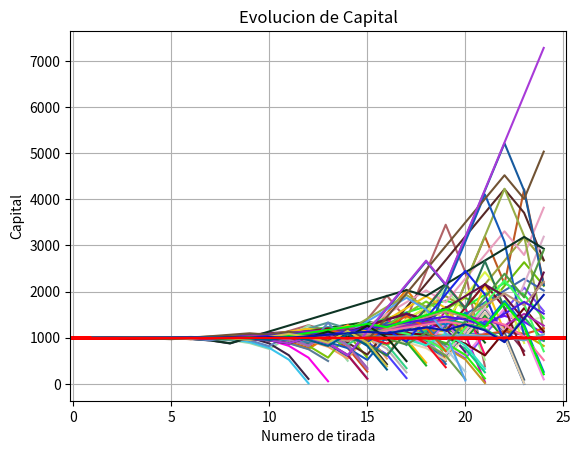

The matplotlib source for this figure:
from random import randint
import matplotlib.pyplot as plt
import numpy as np


class Ruleta(object):

    def __init__(self):
        # Los arreglos terminados en A son arreglos de arreglos
        self.resultados = []
        self.apuestas = []
        self.ganadores = {}
        self.listaGanadores = []
        self.tiradas = []
        self.paga2 = ['par', 'impar', 'm-1', 'm-2', 'rojo', 'negro']
        self.paga1_5 = ['c-1', 'c-2', 'c-3', 'd-1', 'd-2', 'd-3']
        self.pagos = []
        self.panio = {
            'paridad': {
                'par': [2, 4, 6, 8, 10, 12, 14, 16, 18, 20, 22, 24, 26, 28, 30, 32, 34, 36],
                'impar': [1, 3, 5, 7, 9, 11, 13, 15, 17, 19, 21, 23, 25, 27, 29, 31, 33, 35]
            },
            'mitades': {
                '1': [1, 2, 3, 4, 5, 6, 7, 8, 9, 10, 11, 12, 13, 14, 15, 16, 17, 18],
                '2': [19, 20, 21, 22, 23, 24, 25, 26, 27, 28, 29, 30, 31, 32, 33, 34, 35, 36]
            },
            'color': {
                'rojo': [1, 3, 5, 7, 9, 12, 14, 16, 18, 19, 21, 23, 25, 27, 30, 32, 34, 36],
                'negro': [2, 4, 5, 8, 10, 11, 13, 15, 17, 20, 22, 24, 26, 28, 29, 31, 33, 35]
            },
            'docenas': {
                '1': [1, 2, 3, 4, 5, 6, 7, 8, 9, 10, 11, 12],
                '2': [13, 14, 15, 16, 17, 18, 9, 20, 21, 22, 23, 24],
                '3': [25, 26, 27, 28, 29, 30, 31, 32, 33, 34, 35, 36]
            },
            'columnas': {
                '1': [1, 4, 7, 10, 13, 16, 19, 22, 25, 28, 31, 34],
                '2': [2, 5, 8, 11, 14, 17, 20, 23, 26, 29, 32, 35],
                '3': [3, 6, 9, 12, 15, 18, 21, 24, 27, 30, 33, 36]
            },
        }

    def jugar(self, n):
        self.definirGanador(self.tirar(n))

    def tomarApuestas(self, apuestas):
        if apuestas == [None]:
            self.apuestas = []
        else:
            self.apuestas = []
            for apuesta in apuestas:
                self.apuestas.append(apuesta)

    def tirar(self, n):
        x = randint(0, 36)
        self.resultados.append(x)
        self.tiradas.append(n)
        return x

    def definirGanador(self, nro):
        ganadores = []
        if nro == 0:
            ganadores.append(nro)
        else:
            # Paridad
            if nro in self.panio['paridad']['par']:
                ganadores.append('par')
            elif nro in self.panio['paridad']['impar']:
                ganadores.append('impar')

            # Mitades
            if nro in self.panio['mitades']['1']:
                ganadores.append('m-1')
            elif nro in self.panio['mitades']['2']:
                ganadores.append('m-2')

            # Colores
            if nro in self.panio['color']['rojo']:
                ganadores.append('rojo')
            elif nro in self.panio['color']['negro']:
                ganadores.append('negro')

            # Docenas
            if nro in self.panio['docenas']['1']:
                ganadores.append('d-1')
            elif nro in self.panio['docenas']['2']:
                ganadores.append('d-2')
            elif nro in self.panio['docenas']['3']:
                ganadores.append('d-3')

            # Columnas
            if nro in self.panio['columnas']['1']:
                ganadores.append('c-1')
            elif nro in self.panio['columnas']['2']:
                ganadores.append('c-2')
            elif nro in self.panio['columnas']['3']:
                ganadores.append('c-3')

            self.ganadores = ganadores
            self.listaGanadores.append(ganadores)

    def pagar(self):
        self.pagos = []
        if self.apuestas is not None:
            for apuesta in self.apuestas:
                if apuesta != None:
                    if apuesta['apuesta'] in self.ganadores:
                        if apuesta['apuesta'] in self.paga2:
                            aux = apuesta['cantidad'] * 2
                            self.pagos.append({'pago': aux, 'nombre': apuesta['nombre']})
                        elif apuesta['apuesta'] in self.paga1_5:
                            aux = apuesta['cantidad'] * 1.5
                            self.pagos.append({'pago': aux, 'nombre': apuesta['nombre']})
                    else:
                        self.pagos.append({'pago': 0, 'nombre': apuesta['nombre']})
            return self.pagos
        else:
            return None
            # print('No se recibieron apuestas')


class Jugador(object, ):

    def __init__(self, nombre, tc, jugada, aque):
        self.capital = 1000
        self.capitalInicial = 1000
        self.nombre = nombre
        self.apuesta = 1
        self.evolucionCapital = []
        self.ganancias = []
        self.resultados = []
        self.apuestas = []
        self.nroJuego = []
        self.ganadoxt = []
        self.ganados = 0
        self.perdidos = 0
        self.jugada = jugada
        self.aque = aque  # Martingala y Dalembert
        self.tc = tc  # Tipo de capital 0 limitado 1 ilimitado
        self.juega = True
        self.j = 0

    def continua(self):
        return self.juega

    def defineJuagda(self):
        if self.jugada == 1:
            return self.apostarMartingala(self.aque)
        if self.jugada == 2:
            return self.apostarDalambert(self.aque)

    def apostarMartingala(self, valor):
        if self.nroJuego == []:
            self.j += 1
            self.nroJuego.append(self.j)
            self.capital -= self.apuesta
            self.apuestas.append(self.apuesta)
            return {
                'apuesta': valor,
                'cantidad': self.apuesta,
                'nombre': self.nombre
            }
        else:
            if self.resultados[-1] == 'perdi':
                self.apuesta = self.apuesta * 2
            else:
                pass
            if self.capital >= self.apuesta:
                self.j += 1
                self.nroJuego.append(self.j)
                self.capital -= self.apuesta
                self.apuestas.append(self.apuesta)

                return {
                    'apuesta': valor,
                    'cantidad': self.apuesta,
                    'nombre': self.nombre
                }
            else:
                # print('Ya no queda plata')
                self.juega = False

    def apostarDalambert(self, valor):
        if self.nroJuego == []:
            self.j += 1
            self.nroJuego.append(self.j)
            self.capital -= self.apuesta
            self.apuestas.append(self.apuesta)
            return {
                'apuesta': valor,
                'cantidad': self.apuesta,
                'nombre': self.nombre
            }
        else:
            if self.resultados[-1] == 'perdi':
                self.apuesta = self.apuesta + 1
            else:
                if self.apuesta == 1:
                    pass
                else:
                    self.apuesta = self.apuesta - 1
            if self.capital >= self.apuesta:
                self.j += 1
                self.nroJuego.append(self.j)
                self.capital -= self.apuesta
                self.apuestas.append(self.apuesta)

                return {
                    'apuesta': valor,
                    'cantidad': self.apuesta,
                    'nombre': self.nombre
                }
            else:
                # print('Ya no queda plata')
                self.juega = False
                return None

    def tomarGanancia(self, ganancia):
        for pago in ganancia:
            if pago['nombre'] == self.nombre:
                if pago['pago'] == 0:
                    self.resultados.append('perdi')
                    self.perdidos += 1
                    if self.tc == 1:
                        self.capital = self.capital * 3  # Capital limitado
                    else:
                        pass
                else:
                    self.capital = (self.capital) + pago['pago']
                    self.resultados.append('gane')
                    self.ganados += 1
                self.ganancias.append(pago['pago'])
                self.evolucionCapital.append(self.capital)
                # self.mostarResultados()
            else:
                pass

    def mostarResultados(self):
        print('Resultados: ', self.resultados)
        print('Ganancias: ', self.ganancias)
        print('Apuestas: ', self.apuestas)
        print('Nro jgo: 1...', self.nroJuego)
        print('Ganados:', self.ganados)
        print('Perdidos', self.perdidos)
        print('evolucion de capital: ', self.evolucionCapital)

    def devolverResultados(self):
        if self.tc == 1:
            return [self.apuestas, self.ganancias, self.nroJuego, [self.ganados, self.perdidos]]
        else:
            return [self.apuestas, self.ganancias, self.nroJuego, [self.ganados, self.perdidos], self.evolucionCapital]

    def sayName(self):
        if self.jugada == 1:
            return self.nombre, 'Martingala', self.aque
        if self.jugada == 2:
            return self.nombre, 'Dalambert', self.aque

    def sayNombre(self):
        return self.nombre

    def imprimirGraficos(self, titulo_de_prueba):
        print(len(self.nroJuego), self.nroJuego)
        print(len(self.evolucionCapital), self.evolucionCapital)
        print(len(self.apuestas), self.apuestas)

        plt.plot()
        plt.title('Evolucion de Capital -'+ titulo_de_prueba)
        plt.plot(self.nroJuego, self.evolucionCapital, color='darkblue')
        plt.xlabel('Numero de Juada')
        plt.ylabel('Capital')
        plt.axhline(self.capitalInicial, color='r', linestyle='-')
        plt.tight_layout()
        x = randint(1000, 9999)
        nombre = 'figura_TP_1_2_' + titulo_de_prueba + '-' + str(x) + '.png'
        plt.savefig(nombre)
        plt.show()


def prueba1():
    resultados = []
    r = Ruleta()
    j1 = Jugador('j1', 0, 1, 'rojo')
    tiradas_de_ruleta = 10
    jugadores = [j1]

    for n in range(tiradas_de_ruleta):
        apuestas = []
        for j in jugadores:
            apuestas.append(j.defineJuagda())
        r.tomarApuestas(apuestas)
        r.jugar(n)
        for j in jugadores:
            j.tomarGanancia(r.pagar())
    for j in jugadores:
        resultados.append(j.devolverResultados())
        j.mostarResultados()
        j.imprimirGraficos("Prueba 1")

def prueba2(n):
    resultados_ruletas = []
    for t in range(n):
        r = Ruleta()
        j1 = Jugador('j1', 0, 1, 'rojo')
        tiradas_de_ruleta = 24
        jugadores = [j1]
        for n in range(tiradas_de_ruleta):
            apuestas = []
            for j in jugadores:
                apuestas.append(j.defineJuagda())
            r.tomarApuestas(apuestas)
            r.jugar(n)
            for j in jugadores:
                j.tomarGanancia(r.pagar())
        aux2 = 0
        for r in jugadores:
            aux = r.devolverResultados()
            if len(aux) > 4:
                plt.plot(aux[2], aux[4], c=np.random.rand(3,))
                aux2 += 1
            else:
                pass
        plt.grid(True)
        plt.xlabel('Numero de tirada')
        # y = j1.devolverResultados()
        plt.axhline(1000, color='r', linestyle='-')
        plt.ylabel('Capital')
        plt.title('Evolucion de Capital')
    plt.show()


def main():
    resultados = []
    colores = ['gold', 'darkblue', 'darkorange', 'forestgreen', 'darkorchid', 'violet', 'dark']
    r = Ruleta()
    # Instancias de Jugador (Primer parametro) => Nombre
    # Instancias de Jugador (Segundo parametro) => 0 para capital limitado 1 para ilimitado
    # Instancias de Jugador (Tercer parametro) => Metodologia de apuesta (1)- Martingala // (2)-Dalambert
    # instancias de jugador (Cuarto parametro) => A que apuesta

    j1 = Jugador('j1', 0, 1, 'par')
    j2 = Jugador('j2', 0, 2, 'm-1')
    j3 = Jugador('j3', 0, 2, 'c-1')

    j4 = Jugador('j4', 1, 1, 'impar')
    j5 = Jugador('j5', 1, 1, 'm-2')

    jugadas = 1000

    # Capital Finito
    jugadores = [j1, j2, j3]

    # Capital infinito
    # jugadores = [j1, j2, j3, j4, j5]

    for n in range(jugadas):
        apuestas = []
        for j in jugadores:
            apuestas.append(j.defineJuagda())
        r.tomarApuestas(apuestas)
        r.jugar(n)
        for j in jugadores:
            j.tomarGanancia(r.pagar())
    for j in jugadores:
        resultados.append(j.devolverResultados())

    my_dpi = 96
    plt.figure(figsize=(800 / my_dpi, 600 / my_dpi), dpi=my_dpi)

    plt.subplot(2, 2, 1)
    aux2 = 0
    for r in jugadores:
        aux = r.devolverResultados()
        plt.plot(aux[2], aux[0], label=r.sayName(), color=colores[aux2])
        aux2 += 1
    plt.grid(True)
    plt.xlabel('n (numero de tiradas)')
    plt.ylabel('Apuestas')
    plt.legend(loc="upper left")
    plt.title('Apuestas')

    plt.subplot(2, 2, 2)
    plt.tight_layout()
    aux2 = 0
    for r in jugadores:
        aux = r.devolverResultados()
        plt.plot(aux[2], aux[1], label=r.sayName(), color=colores[aux2])
        aux2 += 1
    plt.grid(True)
    plt.xlabel('n (numero de tiradas)')
    plt.ylabel('Ganancias')
    plt.legend(loc="upper left")
    plt.title('Ganancias (no acumulativas)')

    plt.subplot(2, 2, 3)
    aux2 = 0
    for r in jugadores:
        aux = r.devolverResultados()
        if len(aux) > 4:
            plt.plot(aux[2], aux[4], label=r.sayName(), color=colores[aux2])
            aux2 += 1
        else:
            pass
    plt.grid(True)
    plt.xlabel('n (numero de tiradas)')
    y = j1.devolverResultados()
    plt.axhline(y[4][0], color='r', linestyle='-')
    plt.ylabel('CAPITAL')
    plt.legend(loc="upper left")
    plt.title('Evolucion de Capital')

    plt.subplot(2, 2, 4)
    nombres = []
    ganados = []
    for r in jugadores:
        aux = r.devolverResultados()
        nombres.append(r.sayNombre())
        ganados.append(aux[3][0])
    y_pos = np.arange(len(nombres))
    plt.bar(y_pos, ganados, align='center', alpha=0.5)
    plt.title('Ganados Por Jugador')
    plt.xticks(y_pos, nombres)

    plt.tight_layout()
    x = randint(10000, 99999)
    nombre = 'figura_TP_1_2_' + str(x) + '.png'
    plt.savefig(nombre, dpi=my_dpi)

    for j in jugadores:
        j.mostarResultados()

    plt.show()


prueba2(90)
